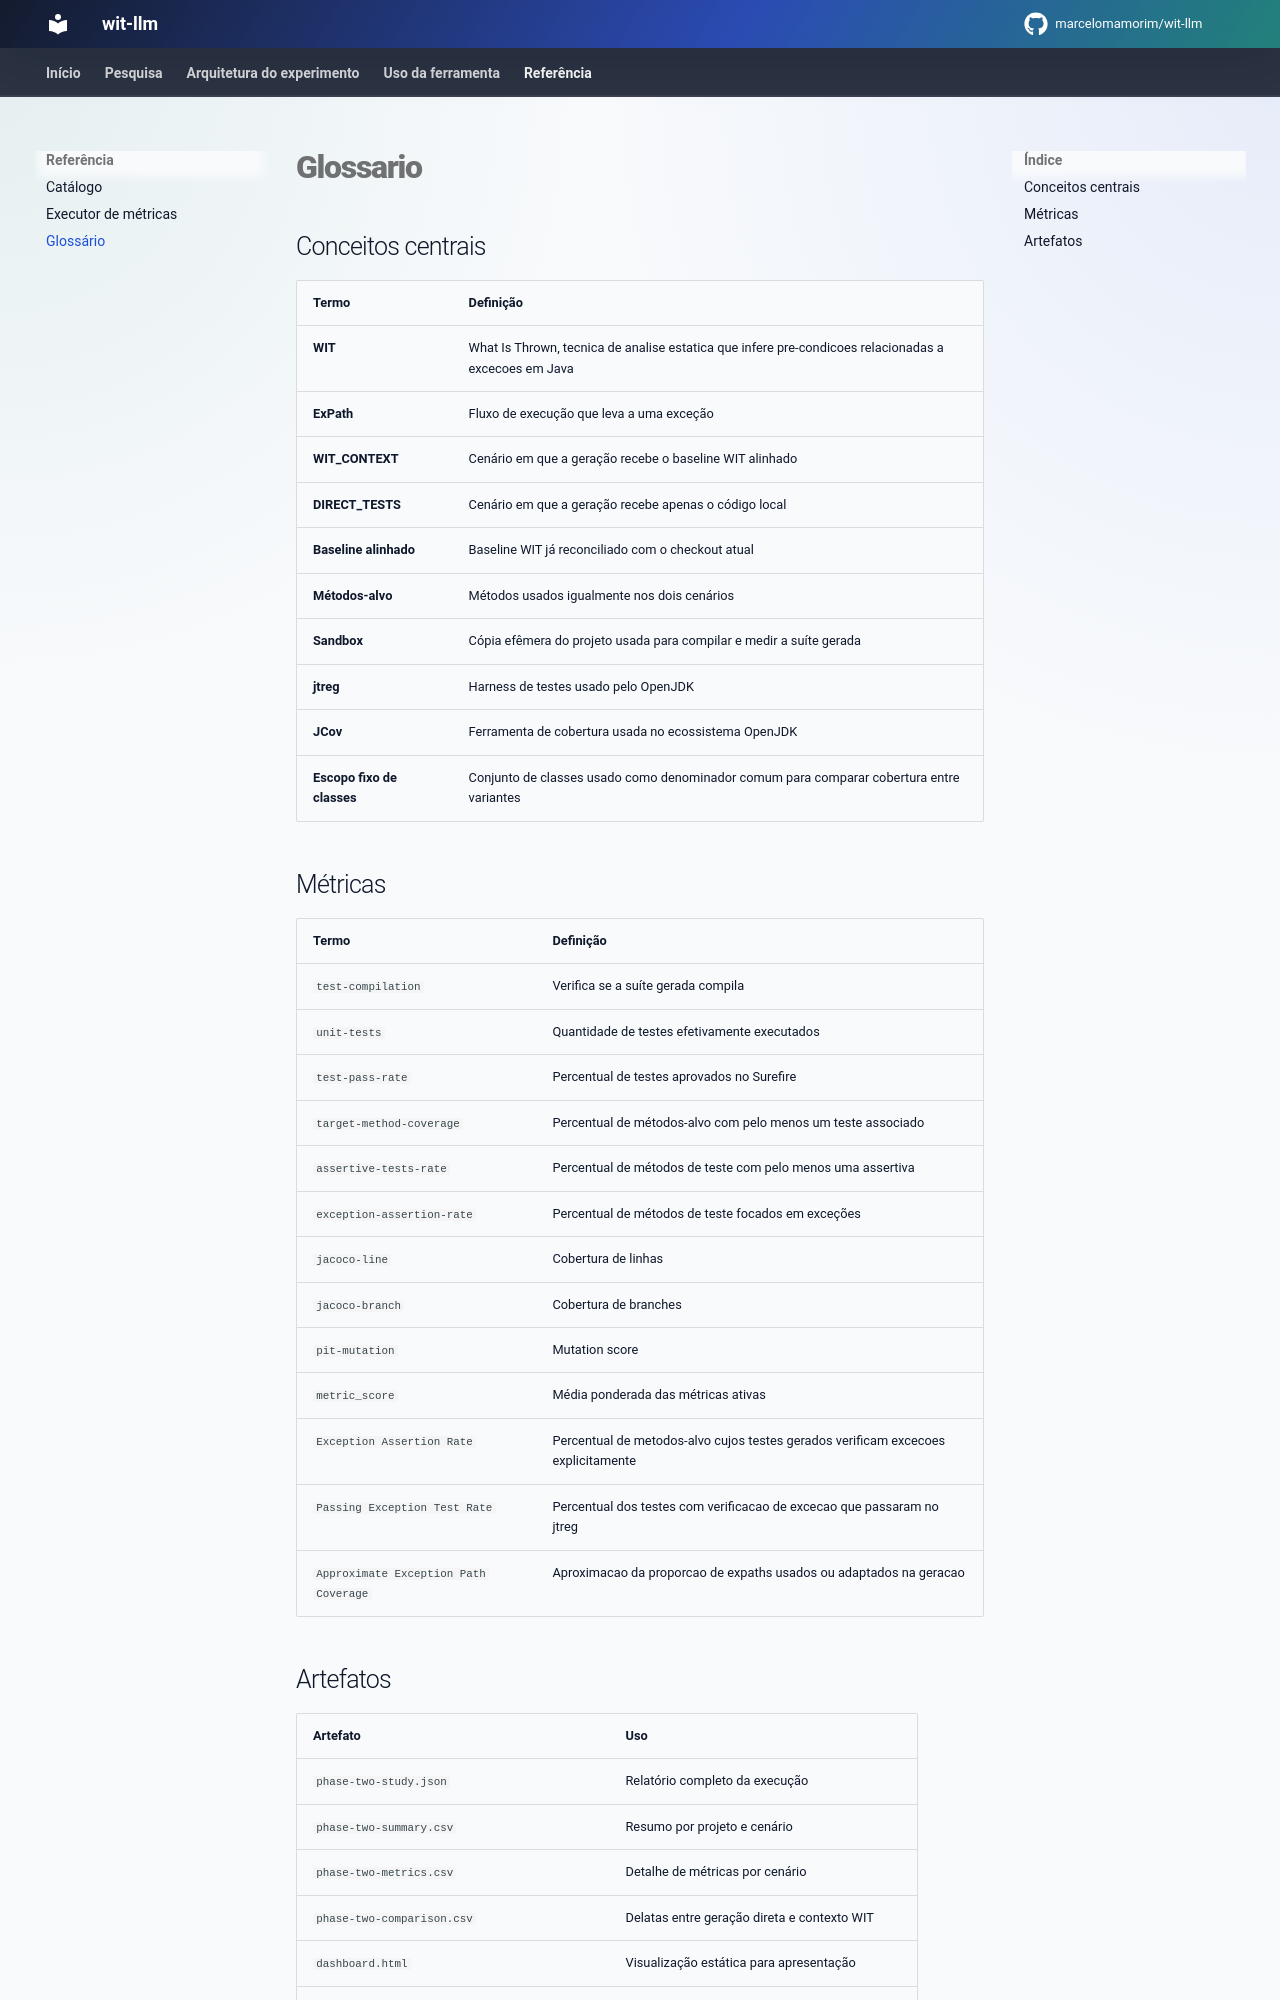

repository: marcelomamorim/wit-llm · page: glossary/index.html · generator: mkdocs

# Glossario

## Conceitos centrais

| Termo | Definição |
| :--- | :--- |
| **WIT** | What Is Thrown, tecnica de analise estatica que infere pre-condicoes relacionadas a excecoes em Java |
| **ExPath** | Fluxo de execução que leva a uma exceção |
| **WIT_CONTEXT** | Cenário em que a geração recebe o baseline WIT alinhado |
| **DIRECT_TESTS** | Cenário em que a geração recebe apenas o código local |
| **Baseline alinhado** | Baseline WIT já reconciliado com o checkout atual |
| **Métodos-alvo** | Métodos usados igualmente nos dois cenários |
| **Sandbox** | Cópia efêmera do projeto usada para compilar e medir a suíte gerada |
| **jtreg** | Harness de testes usado pelo OpenJDK |
| **JCov** | Ferramenta de cobertura usada no ecossistema OpenJDK |
| **Escopo fixo de classes** | Conjunto de classes usado como denominador comum para comparar cobertura entre variantes |

## Métricas

| Termo | Definição |
| :--- | :--- |
| `test-compilation` | Verifica se a suíte gerada compila |
| `unit-tests` | Quantidade de testes efetivamente executados |
| `test-pass-rate` | Percentual de testes aprovados no Surefire |
| `target-method-coverage` | Percentual de métodos-alvo com pelo menos um teste associado |
| `assertive-tests-rate` | Percentual de métodos de teste com pelo menos uma assertiva |
| `exception-assertion-rate` | Percentual de métodos de teste focados em exceções |
| `jacoco-line` | Cobertura de linhas |
| `jacoco-branch` | Cobertura de branches |
| `pit-mutation` | Mutation score |
| `metric_score` | Média ponderada das métricas ativas |
| `Exception Assertion Rate` | Percentual de metodos-alvo cujos testes gerados verificam excecoes explicitamente |
| `Passing Exception Test Rate` | Percentual dos testes com verificacao de excecao que passaram no jtreg |
| `Approximate Exception Path Coverage` | Aproximacao da proporcao de expaths usados ou adaptados na geracao |
